Dataset: bp (GitHub, aldinabu/bp). Classes: discoloration, micro defect, structural irreparable defect, structural repairable defect, textural defect, undamaged.

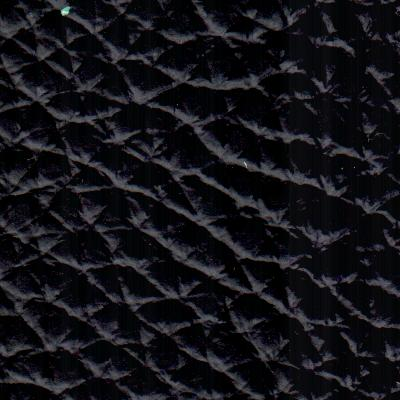
Label: textural defect

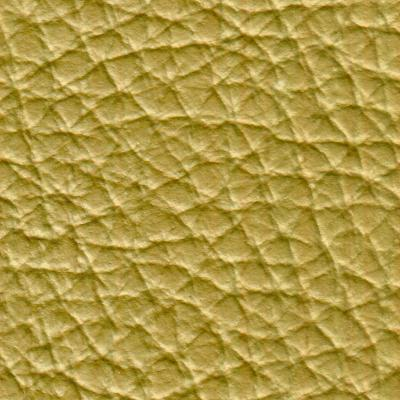
Label: structural irreparable defect

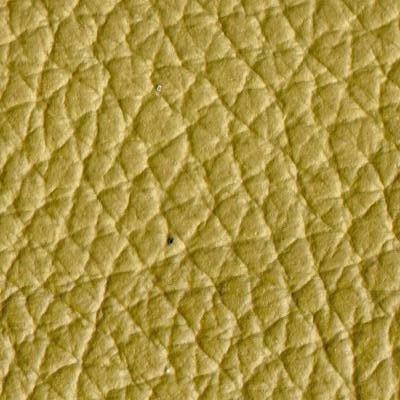
Label: micro defect

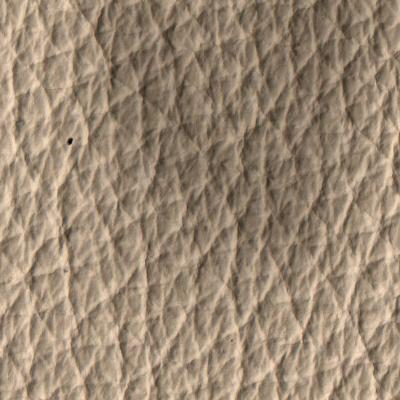
Label: discoloration

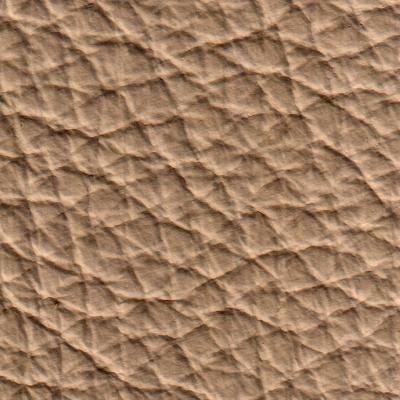
Label: undamaged

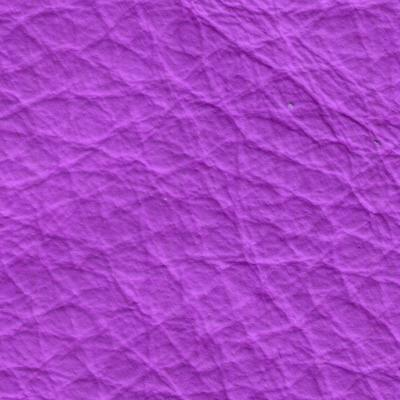
Label: structural repairable defect
